Run: headless pygame with SDL's dummy video driver; simulated clock (each Clock.tick advances the game by its frame time, no real sleeping); random seed 0; keys injected as events and as key.get_pressed() state; no mouse input.
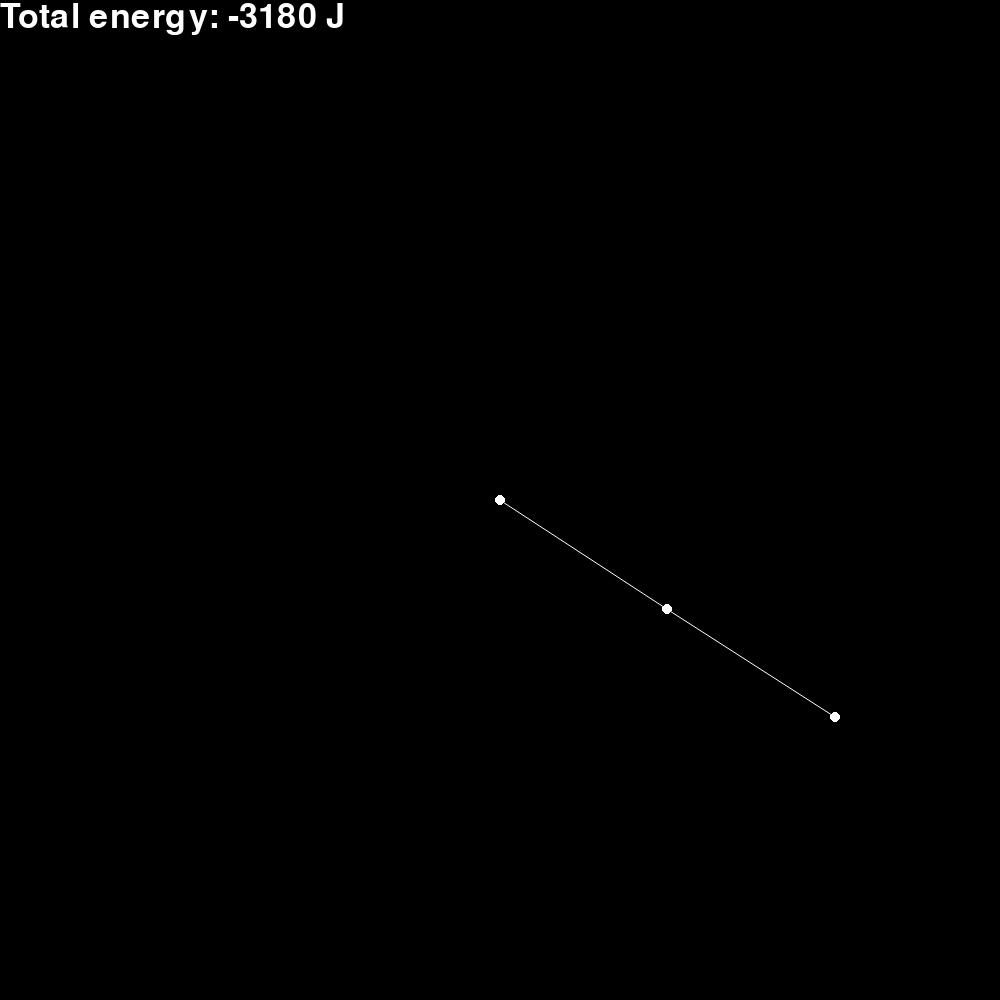
Frame 1 of 4 · flips 1–60 · no input
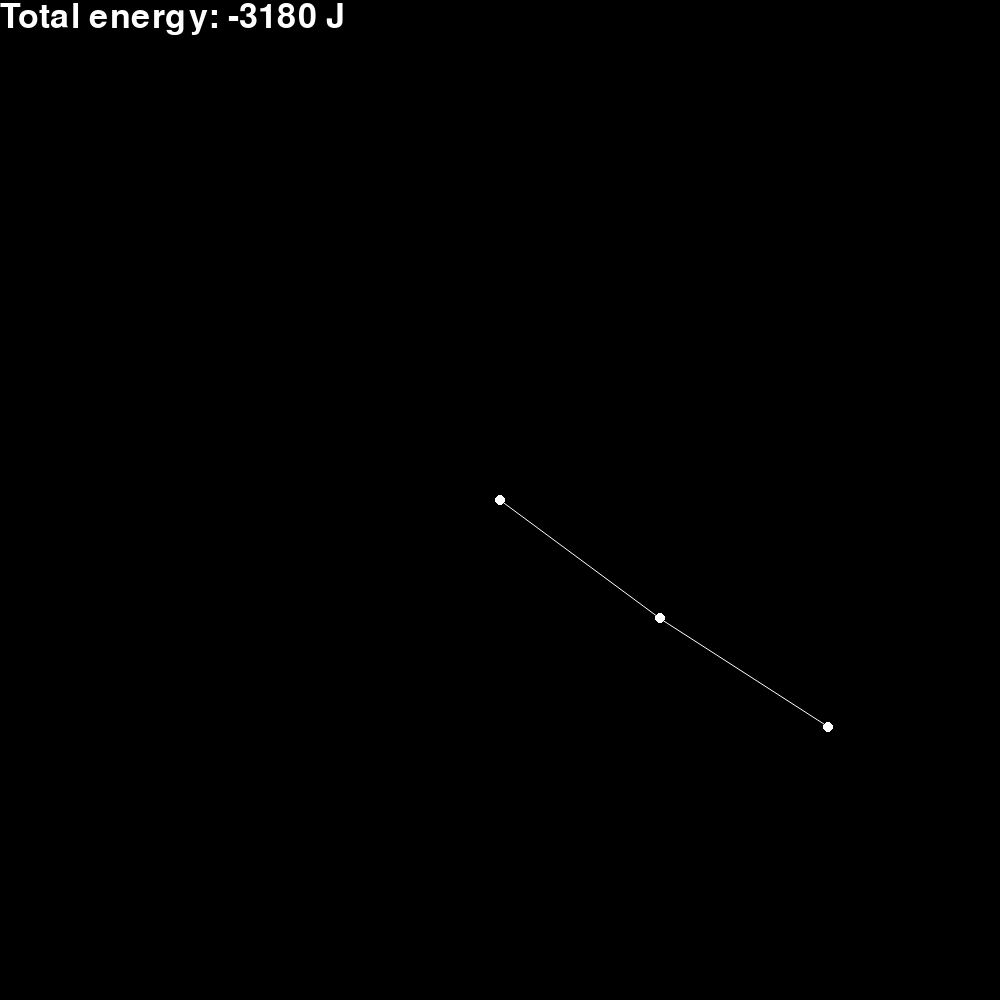
Frame 2 of 4 · flips 61–180 · tapped SPACE, RETURN · held RIGHT (→), D
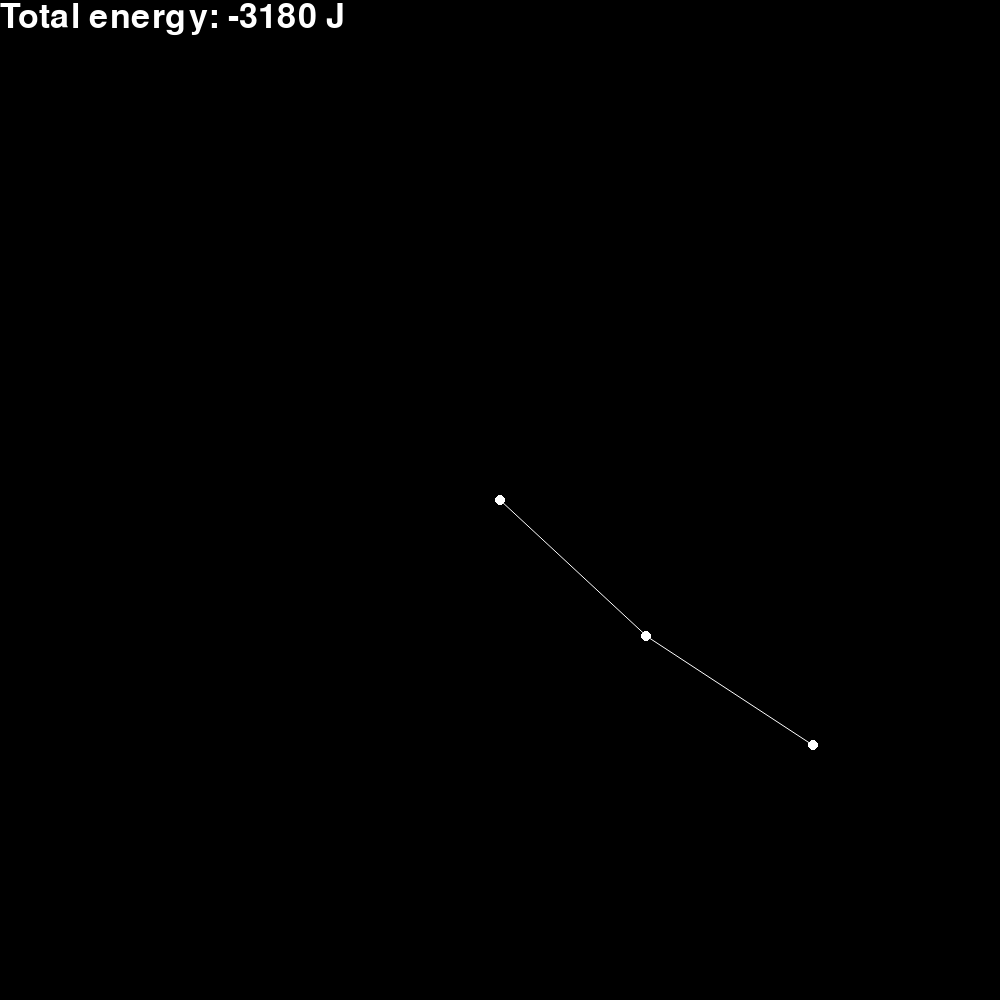
Frame 3 of 4 · flips 181–300 · held DOWN (↓), S
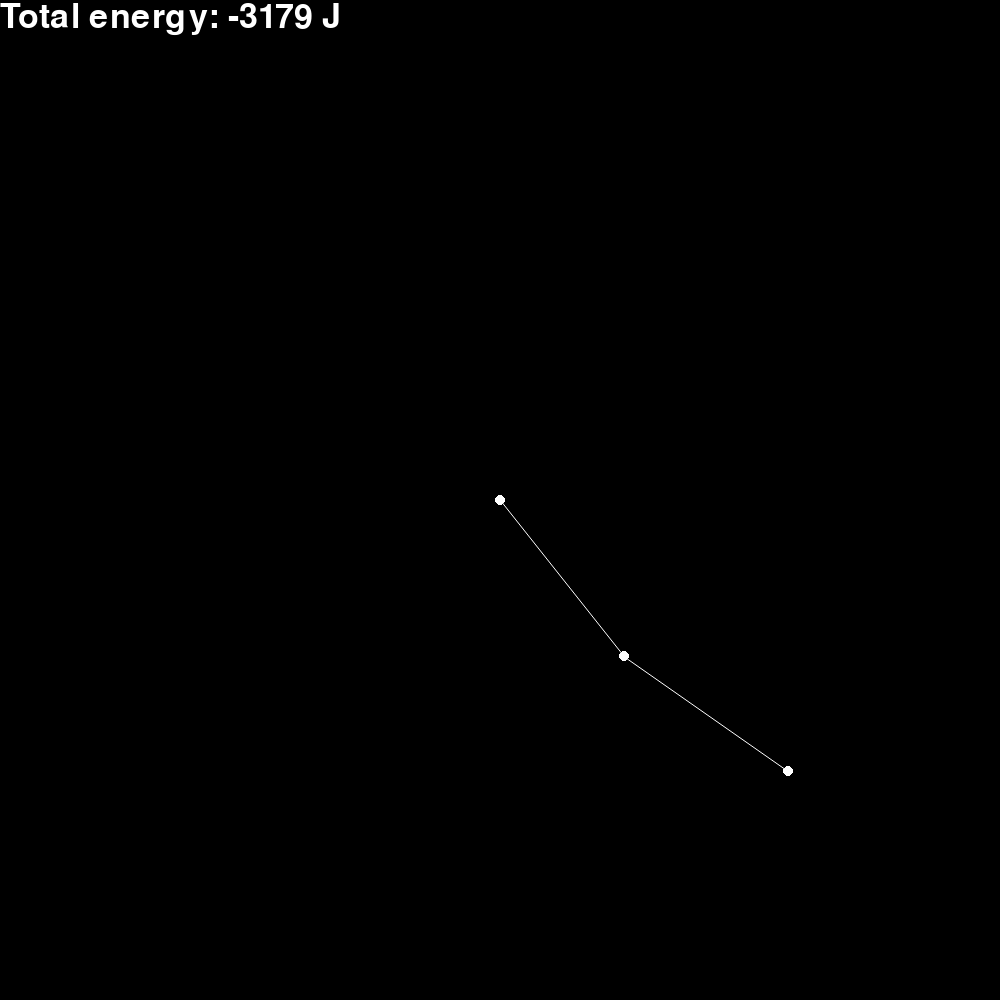
Frame 4 of 4 · flips 301–420 · held LEFT (←), A, UP (↑), W

The pygame program that drew these frames:

import os
os.environ['PYGAME_HIDE_SUPPORT_PROMPT'] = 'hide'
import pygame
import math

pygame.init()

# Making surface
screen_width = 1000
screen_height = 1000
surface = pygame.display.set_mode((screen_width, screen_height))
pygame.display.set_caption('Double Pendulum')
font = pygame.font.Font(None, 50)

# Visualisation variables
colour = [255, 255, 255]
dt = 0.01

# Pivot point for double pendulum
pivot = [500, 500]

# Pendulum variables
m1 = 1
m2 = 1
g = 9.81
l1 = 200
l2 = 200

# Initial conditions
theta1 = 1
theta2 = 1
omega1 = 0
omega2 = 0

def A(m1, m2, l1):
    return (m1 + m2) * l1

def B(m2, l2, theta1, theta2):
    return m2 * l2 * math.cos(theta1 - theta2)

def C(m1, m2, l2, g, omega2):
    return m2 * l2 * omega2 ** 2 * math.sin(theta1 - theta2) + (m1 + m2) * g * math.sin(theta1)

def K(m2, l2):
    return m2 * l2

def L(m2, l1, theta1, theta2):
    return m2 * l1 * math.cos(theta1 - theta2)

def M(m2, l1, g, theta1, theta2, omega1):
    return -m2 * l1 * omega1 ** 2 * math.sin(theta1 - theta2) + m2 * g * math.sin(theta2)

def omega1dot(A, B, C, K, L, M):
    return (B * M - C * K) / (A * K - B * L)

def omega2dot(A, B, C, K, L, M):
    return (C * L - A * M) / (A * K - B * L)

# PyGame loop
run = True

while run:

    surface.fill((0, 0, 0))

    k1theta1 = dt * omega1
    k1theta2 = dt * omega2
    k1omega1 = dt * omega1dot(A(m1, m2, l1), B(m2, l2, theta1, theta2), C(m1, m2, l2, g, omega2), K(m2, l2), L(m2, l1, theta1, theta2), M(m2, l1, g, theta1, theta2, omega1))
    k1omega2 = dt * omega2dot(A(m1, m2, l1), B(m2, l2, theta1, theta2), C(m1, m2, l2, g, omega2), K(m2, l2), L(m2, l1, theta1, theta2), M(m2, l1, g, theta1, theta2, omega1))

    k2theta1 = dt * (omega1 + k1omega1 / 2)
    k2theta2 = dt * (omega2 + k1omega2 / 2)
    k2omega1 = dt * omega1dot(A(m1, m2, l1), B(m2, l2, theta1 + k1theta1 / 2, theta2 + k1theta2 / 2), C(m1, m2, l2, g, omega2 + k1omega2 / 2), K(m2, l2), L(m2, l1, theta1 + k1theta1 / 2, theta2 + k1theta2 / 2), M(m2, l1, g, theta1 + k1theta1 / 2, theta2 + k1theta2 / 2, omega1 + k1omega1 / 2))
    k2omega2 = dt * omega2dot(A(m1, m2, l1), B(m2, l2, theta1 + k1theta1 / 2, theta2 + k1theta2 / 2), C(m1, m2, l2, g, omega2 + k1omega2 / 2), K(m2, l2), L(m2, l1, theta1 + k1theta1 / 2, theta2 + k1theta2 / 2), M(m2, l1, g, theta1 + k1theta1 / 2, theta2 + k1theta2 / 2, omega1 + k1omega1 / 2))

    k3theta1 = dt * (omega1 + k2omega1 / 2)
    k3theta2 = dt * (omega2 + k2omega2 / 2)
    k3omega1 = dt * omega1dot(A(m1, m2, l1), B(m2, l2, theta1 + k2theta1 / 2, theta2 + k2theta2 / 2), C(m1, m2, l2, g, omega2 + k2omega2 / 2), K(m2, l2), L(m2, l1, theta1 + k2theta1 / 2, theta2 + k2theta2 / 2), M(m2, l1, g, theta1 + k2theta1 / 2, theta2 + k2theta2 / 2, omega1 + k2omega1 / 2))
    k3omega2 = dt * omega2dot(A(m1, m2, l1), B(m2, l2, theta1 + k2theta1 / 2, theta2 + k2theta2 / 2), C(m1, m2, l2, g, omega2 + k2omega2 / 2), K(m2, l2), L(m2, l1, theta1 + k2theta1 / 2, theta2 + k2theta2 / 2), M(m2, l1, g, theta1 + k2theta1 / 2, theta2 + k2theta2 / 2, omega1 + k2omega1 / 2))

    k4theta1 = dt * (omega1 + k3omega1)
    k4theta2 = dt * (omega2 + k3omega2)
    k4omega1 = dt * omega1dot(A(m1, m2, l1), B(m2, l2, theta1 + k3theta1, theta2 + k3theta2), C(m1, m2, l2, g, omega2 + k3omega2), K(m2, l2), L(m2, l1, theta1 + k3theta1, theta2 + k3theta2), M(m2, l1, g, theta1 + k3theta1, theta2 + k3theta2, omega1 + k3omega1))
    k4omega2 = dt * omega2dot(A(m1, m2, l1), B(m2, l2, theta1 + k3theta1, theta2 + k3theta2), C(m1, m2, l2, g, omega2 + k3omega2), K(m2, l2), L(m2, l1, theta1 + k3theta1, theta2 + k3theta2), M(m2, l1, g, theta1 + k3theta1, theta2 + k3theta2, omega1 + k3omega1))

    theta1 = theta1 + (k1theta1 + 2 * k2theta1 + 2 * k3theta1 + k4theta1) / 6
    theta2 = theta2 + (k1theta2 + 2 * k2theta2 + 2 * k3theta2 + k4theta2) / 6
    omega1 = omega1 + (k1omega1 + 2 * k2omega1 + 2 * k3omega1 + k4omega1) / 6
    omega2 = omega2 + (k1omega2 + 2 * k2omega2 + 2 * k3omega2 + k4omega2) / 6

    x1 = l1 * math.sin(theta1)
    y1 = -l1 * math.cos(theta1)
    x2 = x1 + l2 * math.sin(theta2)
    y2 = y1 - l2 * math.cos(theta2)

    x1y1 = [pivot[0] + x1, pivot[1] - y1]
    x2y2 = [pivot[0] + x2, pivot[1] - y2]

    # Draw pivot
    pygame.draw.circle(surface, colour, pivot, 5, 0)

    # Draw arm 1
    pygame.draw.aaline(surface, colour, pivot, x1y1)
    pygame.draw.circle(surface, colour, x1y1, 5, 0)

    # Draw arm 2
    pygame.draw.aaline(surface, colour, x1y1, x2y2)
    pygame.draw.circle(surface, colour, x2y2, 5, 0)

    # Calculate total energy and display on screen
    T = m1 * l1 ** 2 * omega1 ** 2 / 2 + m2 * (l1 ** 2 * omega1 ** 2 + l2 ** 2 * omega2 ** 2 + 2 * l1 * l2 * omega1 * omega2 * math.cos(theta1 - theta2)) / 2
    V = -m1 * g * l1 * math.cos(theta1) - m2 * g * l1 * math.cos(theta1) - m2 * g * l2 * math.cos(theta2)
    text = font.render(f"Total energy: {str(int(T + V))} J", True, colour)
    surface.blit(text, [0, 0])

    for event in pygame.event.get():
        if event.type == pygame.QUIT:
            run = False
    
    pygame.display.flip()

pygame.quit
